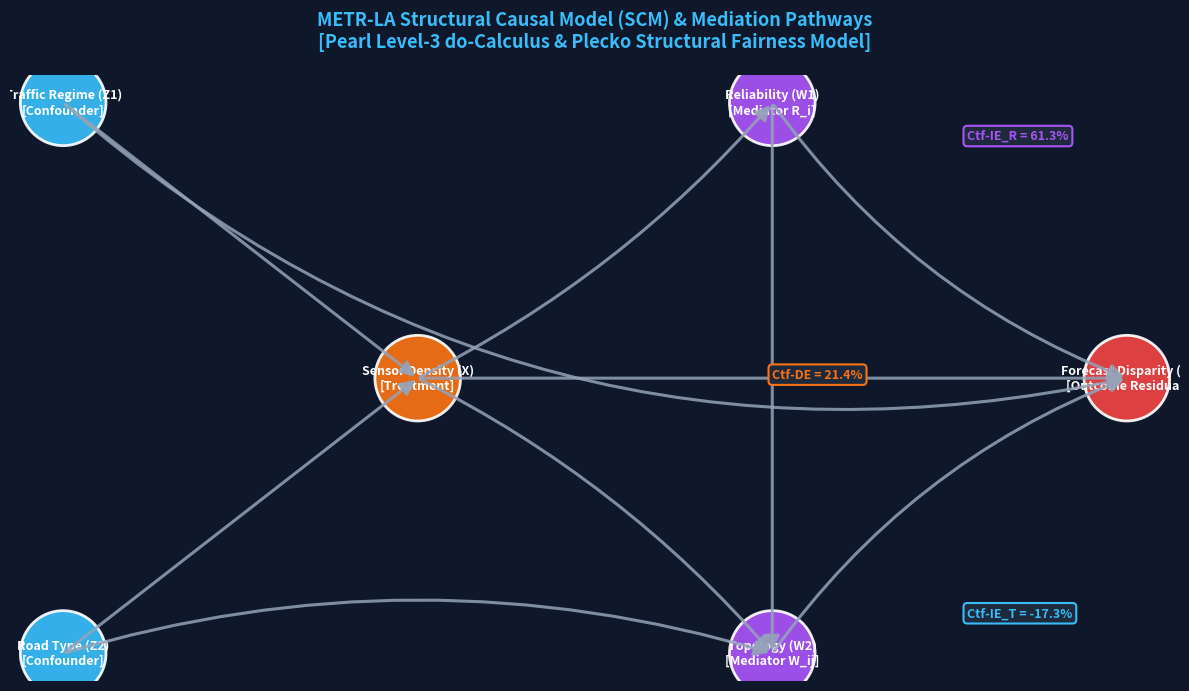

The matplotlib source for this figure: (Note: this script raises an exception after producing the figure.)
"""
plot_scm_dag.py
Publication-Grade High-Resolution Visual Generator for METR-LA Structural Causal Model (DAG).
Uses NetworkX & Matplotlib to render color-coded causal node tiers and path annotations.
"""

import os
import matplotlib.pyplot as plt
import networkx as nx
import shutil

def main():
    print("=== GENERATING PUBLICATION-GRADE STRUCTURAL CAUSAL MODEL (DAG) VISUAL ===")
    
    # 1. Initialize Directed Graph
    G = nx.DiGraph()
    
    # Define Nodes with Categories
    nodes_info = {
        'traffic_regime': {'pos': (0.0, 0.8), 'label': 'Traffic Regime (Z1)\n[Confounder]', 'color': '#38bdf8'},
        'road_type':      {'pos': (0.0, 0.2), 'label': 'Road Type (Z2)\n[Confounder]', 'color': '#38bdf8'},
        'density':        {'pos': (1.0, 0.5), 'label': 'Sensor Density (X)\n[Treatment]', 'color': '#f97316'},
        'reliability':    {'pos': (2.0, 0.8), 'label': 'Reliability (W1)\n[Mediator R_i]', 'color': '#a855f7'},
        'topology':       {'pos': (2.0, 0.2), 'label': 'Topology (W2)\n[Mediator W_ij]', 'color': '#a855f7'},
        'disparity':      {'pos': (3.0, 0.5), 'label': 'Forecast Disparity (Y)\n[Outcome Residual]', 'color': '#ef4444'}
    }
    
    for n, data in nodes_info.items():
        G.add_node(n, pos=data['pos'], label=data['label'], color=data['color'])
        
    # Define Directed Edges
    edges = [
        ('traffic_regime', 'density'),
        ('road_type', 'density'),
        ('traffic_regime', 'disparity'),
        ('road_type', 'topology'),
        ('density', 'reliability'),
        ('density', 'topology'),
        ('density', 'disparity'),
        ('reliability', 'topology'),
        ('reliability', 'disparity'),
        ('topology', 'disparity')
    ]
    G.add_edges_from(edges)
    
    # 2. Configure Matplotlib Figure
    fig, ax = plt.subplots(figsize=(12, 7), dpi=300)
    fig.patch.set_facecolor('#0f172a') # Sleek dark academic theme
    ax.set_facecolor('#0f172a')
    
    pos = {n: data['pos'] for n, data in nodes_info.items()}
    colors = [data['color'] for n, data in nodes_info.items()]
    labels = {n: data['label'] for n, data in nodes_info.items()}
    
    # Draw Nodes
    nx.draw_networkx_nodes(G, pos, node_size=3800, node_color=colors, alpha=0.92, edgecolors='#ffffff', linewidths=2, ax=ax)
    
    # Draw Labels inside Nodes
    nx.draw_networkx_labels(G, pos, labels=labels, font_size=9, font_weight='bold', font_color='#ffffff', font_family='sans-serif', ax=ax)
    
    # Custom Edge Drawing with Curved Arrows for Clutter-Free Layout
    edge_style_map = {
        ('traffic_regime', 'density'): 0.0,
        ('road_type', 'density'): 0.0,
        ('traffic_regime', 'disparity'): 0.25,
        ('road_type', 'topology'): -0.15,
        ('density', 'reliability'): 0.1,
        ('density', 'topology'): -0.1,
        ('density', 'disparity'): 0.0,
        ('reliability', 'topology'): 0.0,
        ('reliability', 'disparity'): 0.15,
        ('topology', 'disparity'): -0.15
    }
    
    for u, v in G.edges():
        rad = edge_style_map.get((u, v), 0.0)
        ax.annotate("",
                    xy=pos[v], xycoords='data',
                    xytext=pos[u], textcoords='data',
                    arrowprops=dict(arrowstyle="-|>", color="#94a3b8",
                                    connectionstyle=f"arc3,rad={rad}",
                                    mutation_scale=22, lw=2.2, alpha=0.85))
        
    # Annotate Causal Effect Percentages on Key Mediator Edges
    ax.text(2.55, 0.76, "Ctf-IE_R = 61.3%", color="#a855f7", fontsize=9, fontweight='bold', bbox=dict(boxstyle="round,pad=0.3", fc="#1e293b", ec="#a855f7", lw=1.5))
    ax.text(2.0, 0.50, "Ctf-DE = 21.4%", color="#f97316", fontsize=9, fontweight='bold', bbox=dict(boxstyle="round,pad=0.3", fc="#1e293b", ec="#f97316", lw=1.5))
    ax.text(2.55, 0.24, "Ctf-IE_T = -17.3%", color="#38bdf8", fontsize=9, fontweight='bold', bbox=dict(boxstyle="round,pad=0.3", fc="#1e293b", ec="#38bdf8", lw=1.5))
    
    plt.title("METR-LA Structural Causal Model (SCM) & Mediation Pathways\n[Pearl Level-3 do-Calculus & Plecko Structural Fairness Model]", 
              fontsize=13, fontweight='bold', color='#38bdf8', pad=20)
    
    plt.axis('off')
    plt.tight_layout()
    
    # Save Image
    out_dir = os.path.dirname(os.path.abspath(__file__))
    img_path = os.path.join(out_dir, "scm_dag_publication_plot.png")
    plt.savefig(img_path, facecolor=fig.get_facecolor(), edgecolor='none', bbox_inches='tight', dpi=300)
    plt.close()
    
    print(f"[OK] High-resolution SCM DAG visual generated successfully: {img_path}")
    
    # Copy to root directory if called from subdirectory
    root_copy = os.path.join(out_dir, "..", "..", "scm_dag_publication_plot.png")
    if os.path.exists(os.path.dirname(root_copy)):
        shutil.copy(img_path, root_copy)

if __name__ == '__main__':
    main()
